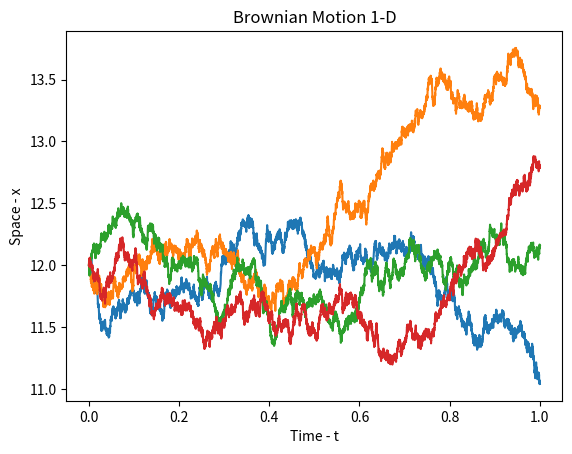

Here is the Python script that generated this plot:
import numpy as np
from matplotlib import pyplot as plt


def Brownian1D(t0: int = 0, t1: int = 1, N: int = 10000, nums: int = 1, mean:float = 0.0):
    timeSpace = np.linspace(t0, t1, num=N, endpoint=True, dtype=np.float64)
    
    dt = timeSpace[1] - timeSpace[0]
    
    mean = np.array(mean, dtype=np.float64)
    mean = mean.repeat(nums)
    mean = np.expand_dims(mean, 0)

    stdDev = np.sqrt([dt] * nums)

    dB = stdDev * np.random.normal(size=(N - 1, nums))

    B = np.cumsum(dB, axis=0, dtype=np.float64) + mean
    
    B = np.concatenate((mean, B), 0)
    
    plt.plot(timeSpace, B)
    plt.xlabel("Time - t")
    plt.ylabel("Space - x")
    plt.title("Brownian Motion 1-D")
    plt.show()

    return B


if __name__ == "__main__":
    Brownian1D(0, 1, 10000, 4, 12)